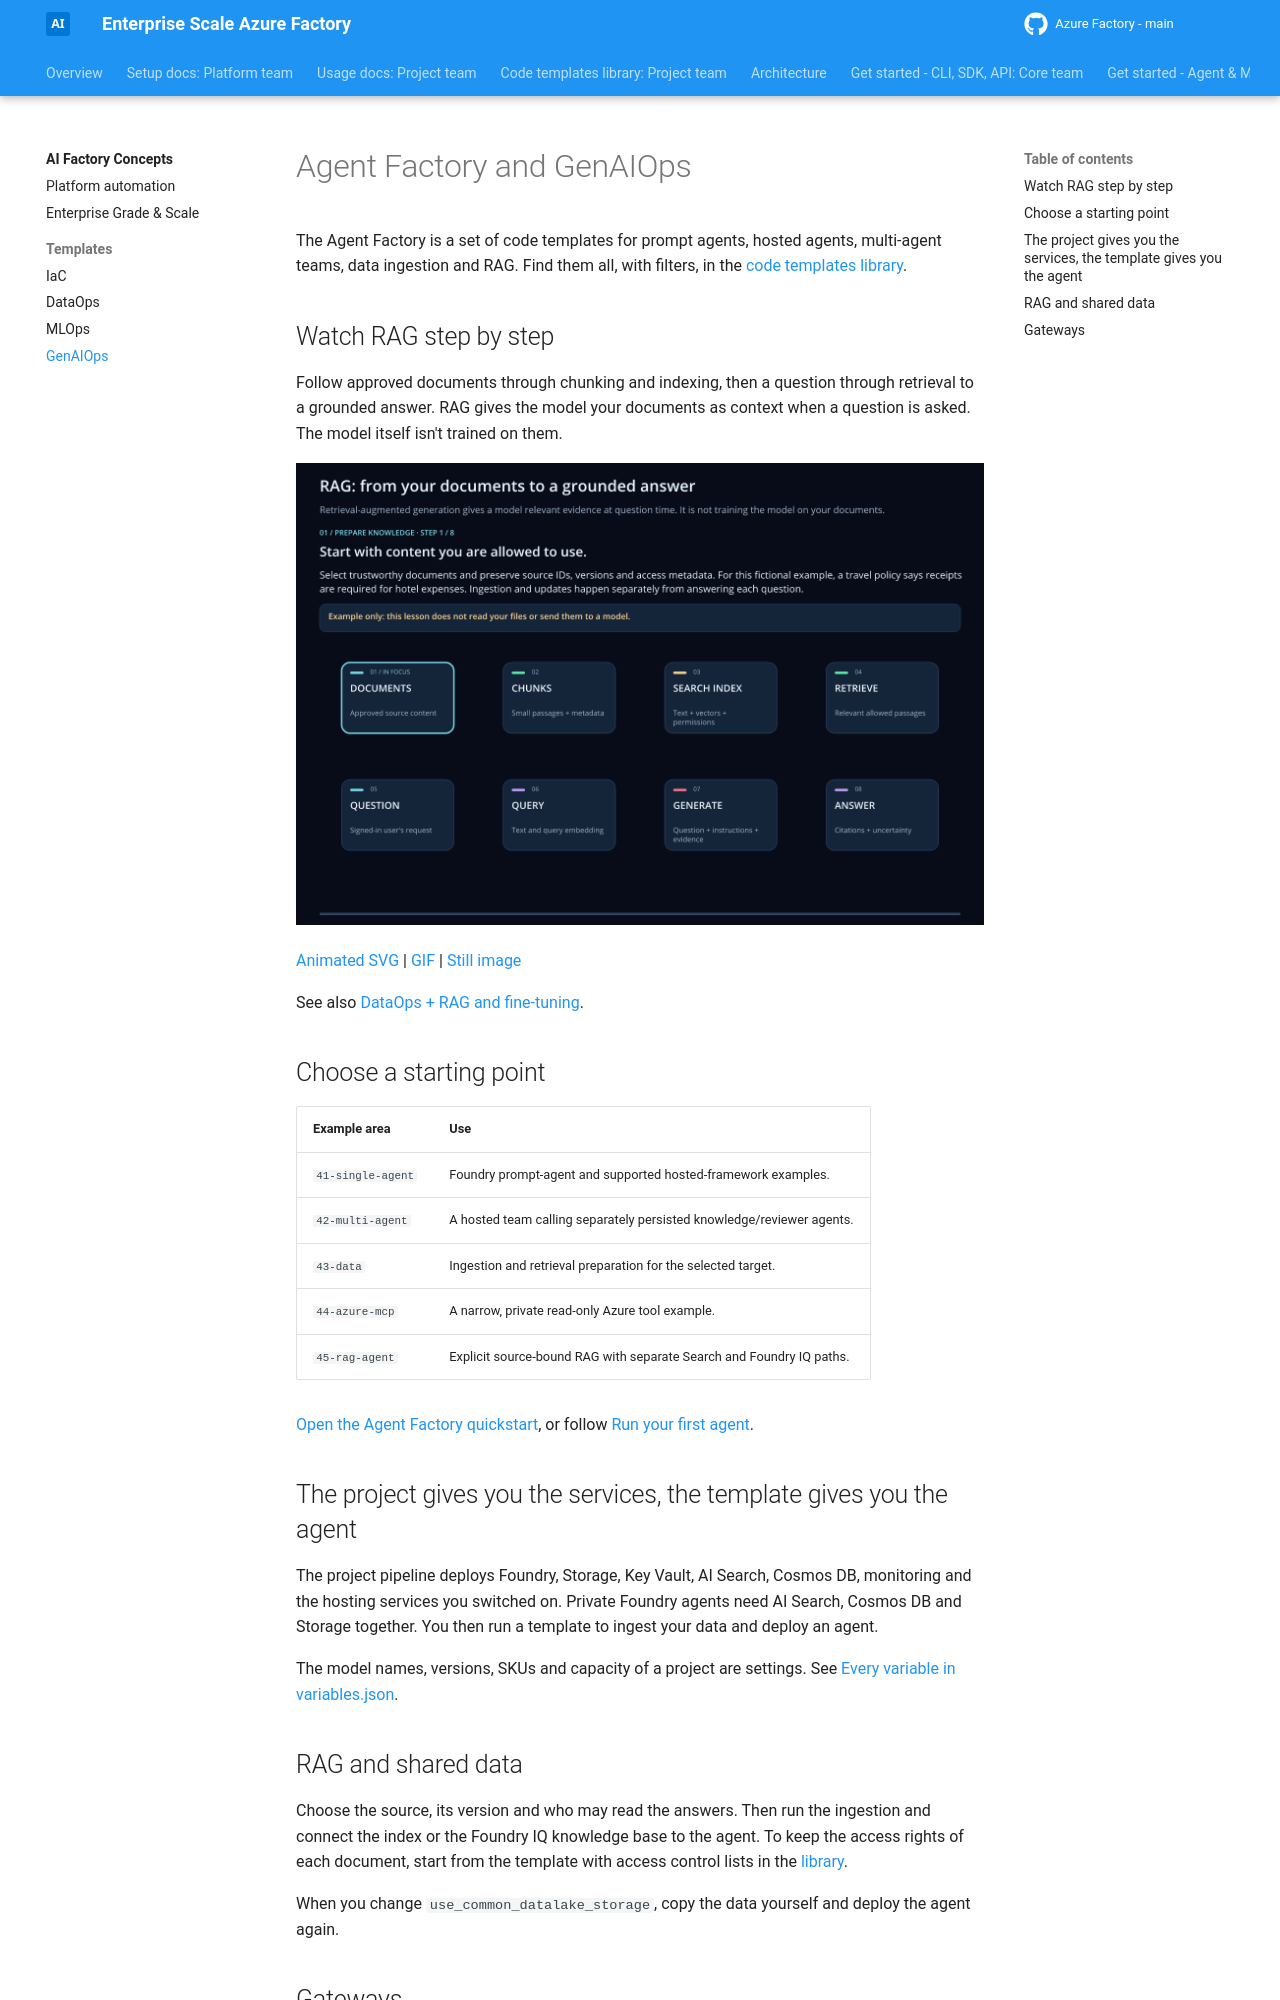

repository: jostrm/azure-enterprise-scale-ml · page: concepts/templates/genaiops/index.html · generator: mkdocs

# Agent Factory and GenAIOps

The Agent Factory is a set of code templates for prompt agents, hosted agents, multi-agent teams, data
ingestion and RAG. Find them all, with filters, in the [code templates library](../../code-templates/index.md).

## Watch RAG step by step

Follow approved documents through chunking and indexing, then a question through retrieval to a grounded
answer. RAG gives the model your documents as context when a question is asked. The model itself isn't
trained on them.

<picture>
  <source media="(prefers-reduced-motion: reduce)" srcset="../../../assets/animations/rag.png">
  <img src="../../../assets/animations/rag.gif" alt="RAG separates document preparation and indexing from question-time authorized retrieval and grounded answer generation." width="1400" height="940" loading="lazy">
</picture>

[Animated SVG](../../assets/animations/rag.svg) |
[GIF](../../assets/animations/rag.gif) |
[Still image](../../assets/animations/rag.png)

See also [DataOps + RAG and fine-tuning](dataops.md#watch-the-data-flow).

## Choose a starting point

| Example area | Use |
| --- | --- |
| `41-single-agent` | Foundry prompt-agent and supported hosted-framework examples. |
| `42-multi-agent` | A hosted team calling separately persisted knowledge/reviewer agents. |
| `43-data` | Ingestion and retrieval preparation for the selected target. |
| `44-azure-mcp` | A narrow, private read-only Azure tool example. |
| `45-rag-agent` | Explicit source-bound RAG with separate Search and Foundry IQ paths. |

[Open the Agent Factory quickstart](https://github.com/jostrm/azure-enterprise-scale-ml/blob/main/usecase_code/40-agent-factory/readme.md),
or follow [Run your first agent](../../usage/01-first-agent.md).

## The project gives you the services, the template gives you the agent

The project pipeline deploys Foundry, Storage, Key Vault, AI Search, Cosmos DB, monitoring and the hosting
services you switched on. Private Foundry agents need AI Search, Cosmos DB and Storage together. You then run
a template to ingest your data and deploy an agent.

The model names, versions, SKUs and capacity of a project are settings. See
[Every variable in variables.json](../../parameters/variables.md).

## RAG and shared data

Choose the source, its version and who may read the answers. Then run the ingestion and connect the index or
the Foundry IQ knowledge base to the agent. To keep the access rights of each document, start from the
template with access control lists in the [library](../../code-templates/index.md).

When you change `use_common_datalake_storage`, copy the data yourself and deploy the agent again.
